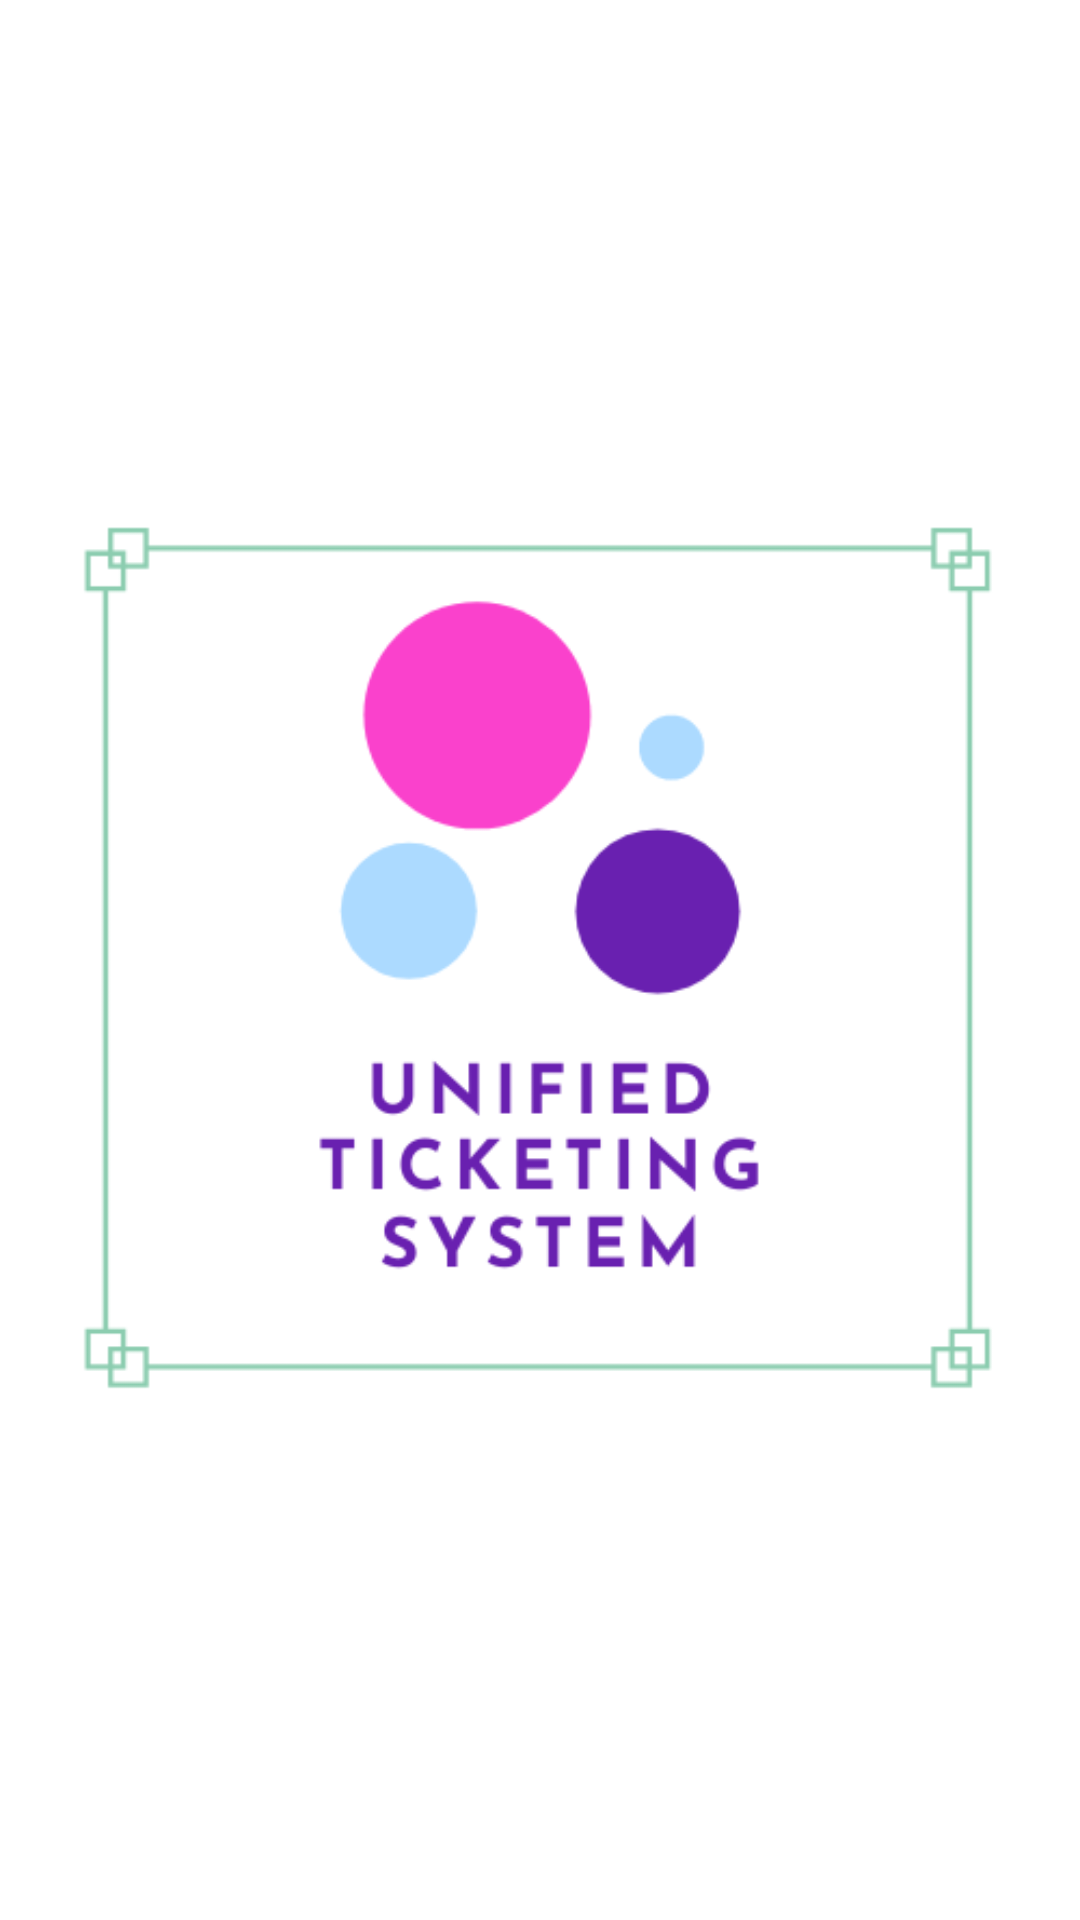

Write the Android layout XML for this screen, with the resource values it uses.
<!-- AndroidManifest.xml: application theme AppTheme -->
<!-- res/layout/activity_splash.xml -->
<?xml version="1.0" encoding="utf-8"?>
<RelativeLayout xmlns:android="http://schemas.android.com/apk/res/android"
    xmlns:app="http://schemas.android.com/apk/res-auto"
    xmlns:tools="http://schemas.android.com/tools"
    android:layout_width="match_parent"
    android:layout_height="match_parent"
    tools:context=".Splash">

    <ImageView
        android:id="@+id/imageView2"
        android:layout_width="wrap_content"
        android:layout_height="match_parent"
        android:layout_alignParentStart="true"
        android:layout_alignParentTop="true"
        android:background="#ffffff"
        app:srcCompat="@drawable/splash1" />

</RelativeLayout>
<!-- resources referenced by this layout -->
<resources>
  <!-- drawable splash1: png bitmap (drawable, 16720 bytes) -->
  <style name="AppTheme" parent="Theme.AppCompat.Light.DarkActionBar">
          
          <item name="colorPrimary">@color/colorPrimary</item>
          <item name="colorPrimaryDark">@color/colorPrimaryDark</item>
          <item name="colorAccent">@color/colorAccent</item>
  
      </style>
  <color name="colorPrimary">#0e9aa7</color>
  <color name="colorPrimaryDark">#3da4ab</color>
  <color name="colorAccent">#FF4081</color>
</resources>
